Run: headless pygame with SDL's dummy video driver; simulated clock (each Clock.tick advances the game by its frame time, no real sleeping); random seed 0; keys injected as events and as key.get_pressed() state; no mouse input.
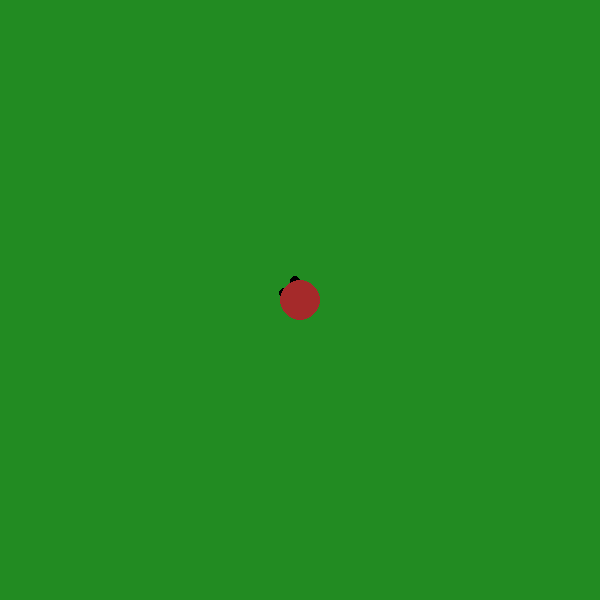
Frame 1 of 4 · flips 1–60 · no input
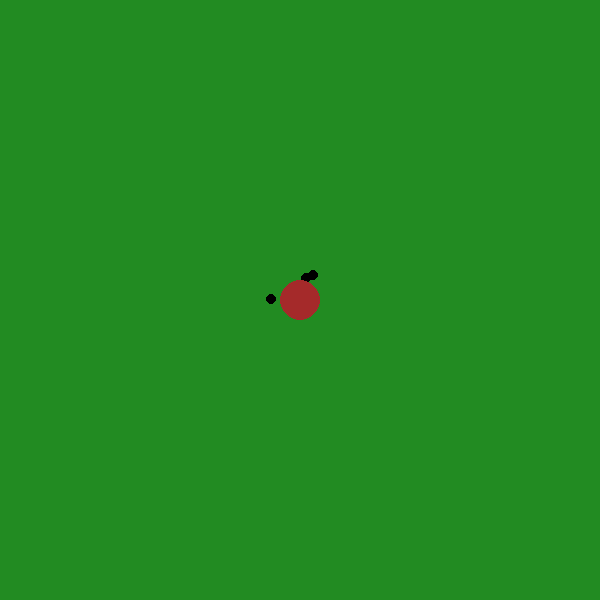
Frame 2 of 4 · flips 61–180 · tapped SPACE, RETURN · held RIGHT (→), D
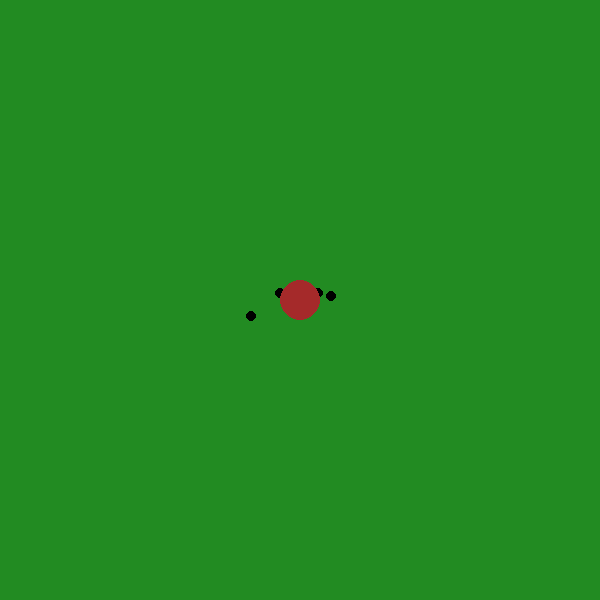
Frame 3 of 4 · flips 181–300 · held DOWN (↓), S
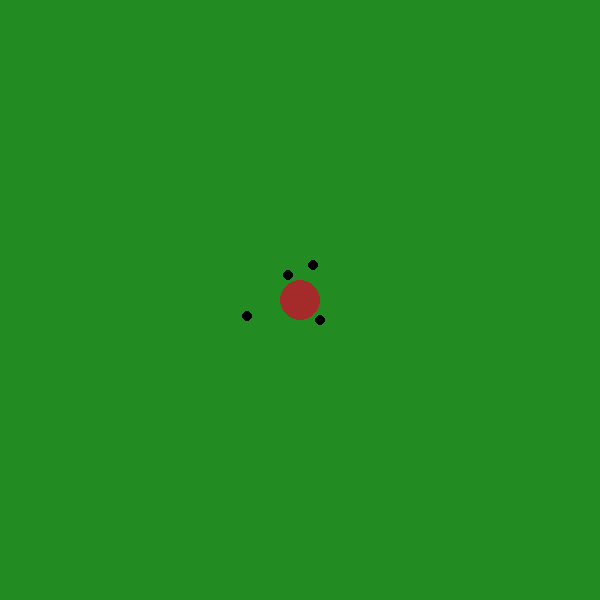
Frame 4 of 4 · flips 301–420 · held LEFT (←), A, UP (↑), W

The pygame program that drew these frames:

import pygame, sys
import random
from pygame.locals import QUIT

class Formiga:
    def __init__(self, pos, color):
        self.pos = pos
        self.color = color

    def draw(self, superficie):
        pygame.draw.circle(superficie, self.color, self.pos, 5)

    def move(self):
        dx = random.randint(-2, 2)
        dy = random.randint(-2, 2)
        new_x = max(0, min(self.pos[0] + dx, largura))
        new_y = max(0, min(self.pos[1] + dy, altura))
        self.pos = (new_x, new_y)

pygame.init()
clock = pygame.time.Clock()
altura = 600
largura = 600
formigas = {}
formiguero_pos = (altura / 2, largura / 2)
DISPLAYSURF = pygame.display.set_mode((altura, largura))
pygame.display.set_caption('ant simulator')
green = (34, 139, 34)  # verde folha
brawn = (165, 42, 42)
black = (0, 0, 0)
pygame.mouse.set_visible(False)

# Criação das formigas
for i in range(5):
    formigas[i] = Formiga(formiguero_pos, black)

while True:
    for event in pygame.event.get():
        if event.type == QUIT:
            pygame.quit()
            sys.exit()

    DISPLAYSURF.fill(green)

    # Mover e desenhar as formigas
    for i in formigas:
        formigas[i].move()   # Move a formiga
        formigas[i].draw(DISPLAYSURF)  # Desenha a formiga

    pygame.draw.circle(DISPLAYSURF, brawn, formiguero_pos, 20)
    clock.tick(30)
    pygame.display.update()
